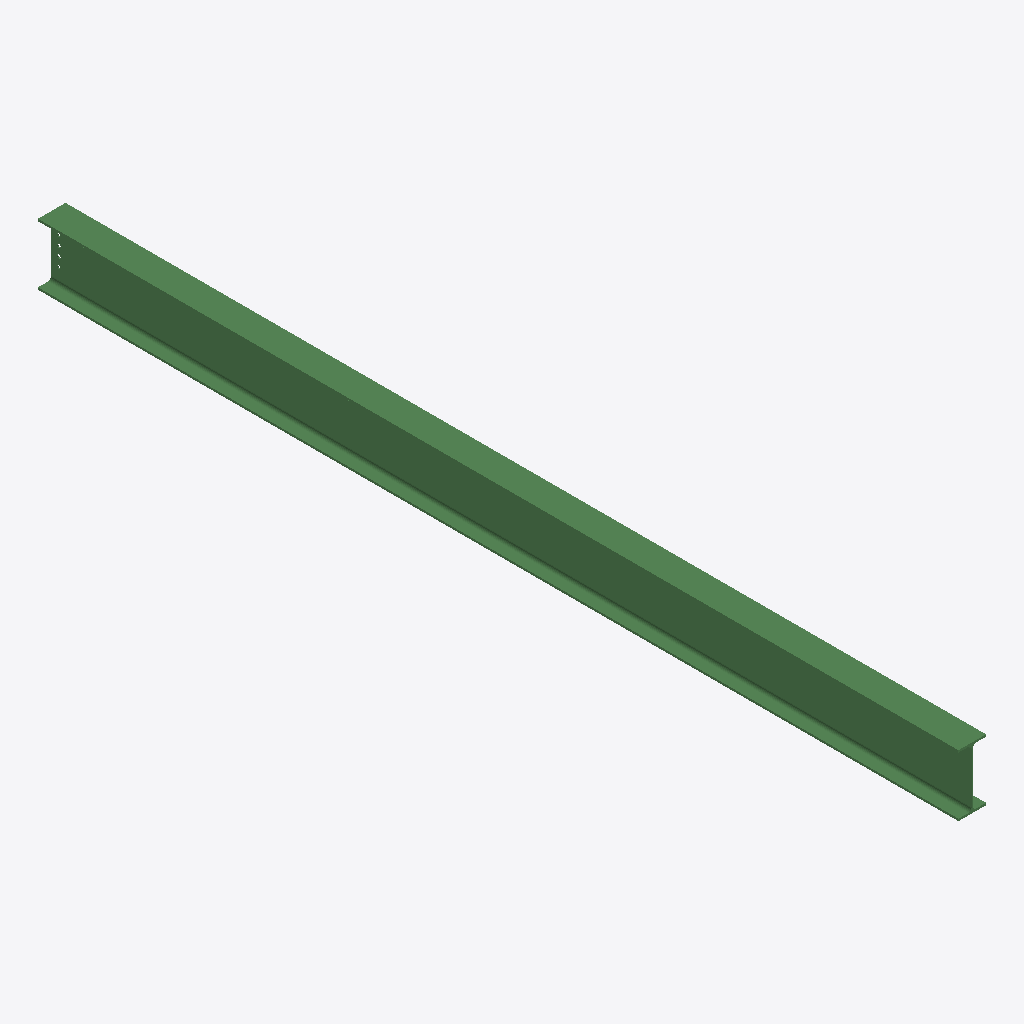
Isometric view of an IFC building model (IFC-SPF (STEP), schema IFC2X3, length unit millimetre), seen from the south-west, elements coloured by IFC class: 1 beam (green).
Extent 0.2 m × 6.0 m × 0.4 m (x, y, z). Storeys (1): Undefined at 0.00 m. Elements (1): 1 IfcBeam.

HEADER;
FILE_DESCRIPTION(('ViewDefinition[AISC_Steel_Detailing]','Option [BaseQuantities:Off]','Option [GridExport:On]','Option [Assemblies:Off]','Option [Bolts:On]','Option [Rebars:On]','Option [PourObjects:Off]','Option [Welds:On]','Option [SurfaceTreatments:On]','Option [LocationBy:0]','Option [ViewColors:Off]','Option [SectionedSpine:Off]','[2 more]'),'2;1');
FILE_NAME('b_442_Qty_1.ifc','2026-05-16T11:53:06',('GIOVANNIPC\\gcorrea'),('Structural Designer'),'IFC Database version: Work','Tekla Structures 2020 Service Pack 5, IFC Export','');
FILE_SCHEMA(('IFC2X3'));
ENDSEC;
DATA;
#37=IFCPROJECT('2G7ZFDNE16yBDU14FA92Me',#5,'Proyecto',$,$,$,$,(#11),#36);
#39=IFCSITE('2xvEzEinjBTea80yOTcujY',#5,'Obra',$,$,#38,$,$,.ELEMENT.,$,$,$,$,$);
#41=IFCBUILDING('06MYKQ01HFfvoqnNVwRz4w',#5,'Undefined',$,$,#40,$,$,.ELEMENT.,$,$,$);
#43=IFCBUILDINGSTOREY('29hdEUCErFze9E_VIAceOd',#5,'Undefined',$,$,#42,$,$,.ELEMENT.,0.0);
#65=IFCBEAM('3GM$Y2TnT3EArAZ4$Ap4es',#44,'BEAM','IPE400','IPE400',#48,#64,'IDd05bf882-7717-4338-ad4a-8c4fcacc4a36');
ENDSEC;
